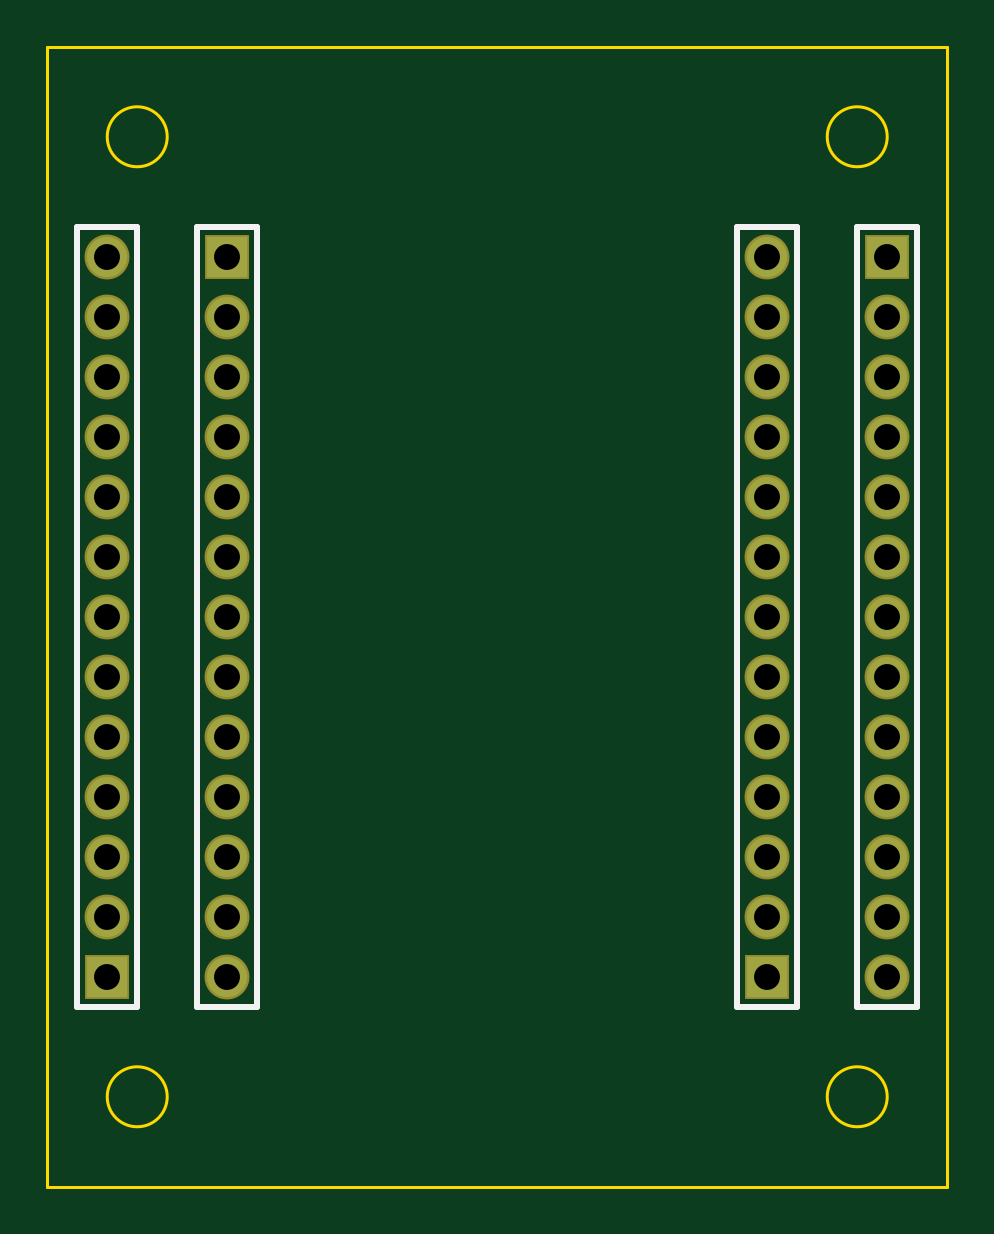
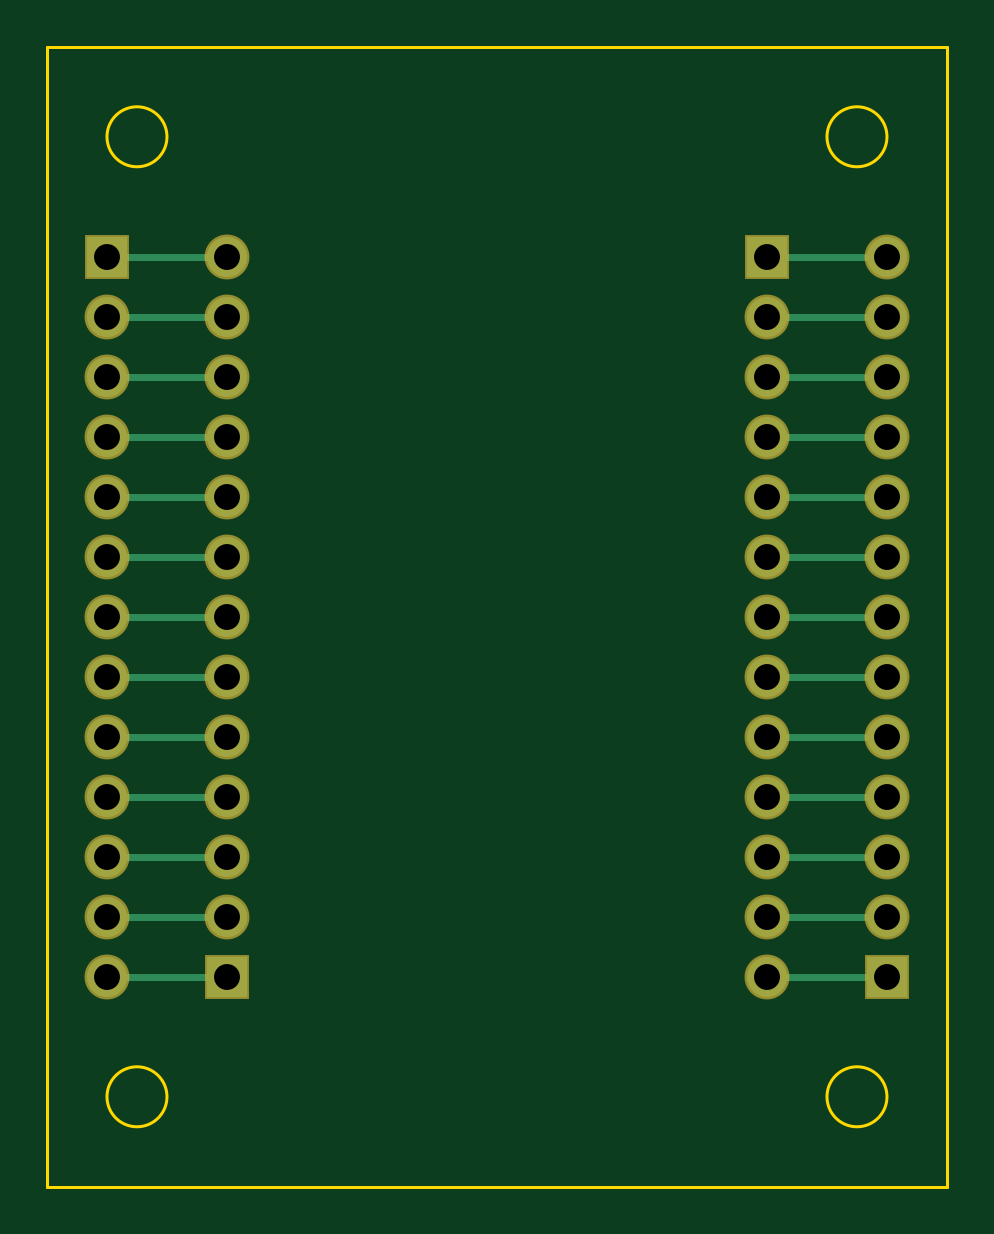
Circuit board: 7 layer files. Board 38.1 x 48.3 mm.
- outline: BoardOutline.gbr (465 bytes)
- bottom_copper: Bottom.gbr (1784 bytes)
- bottom_mask: BottomMask.gbr (900 bytes)
- drill: Through.drl (918 bytes)
- top_copper: Top.gbr (926 bytes)
- top_mask: TopMask.gbr (897 bytes)
- top_silk: TopSilk.gbr (440 bytes)

=== outline: BoardOutline.gbr ===
G04 DipTrace 3.3.1.3*
G04 BoardOutline.gbr*
%MOIN*%
G04 #@! TF.FileFunction,Profile*
G04 #@! TF.Part,Single*
%ADD11C,0.005512*%
%FSLAX26Y26*%
G04*
G70*
G90*
G75*
G01*
G04 BoardOutline*
%LPD*%
X393700Y2293700D2*
D11*
X1893700D1*
Y393700D1*
X393700D1*
Y2293700D1*
X1693700Y2143700D2*
G02X1693700Y2143700I50000J0D01*
G01*
X493700D2*
G02X493700Y2143700I50000J0D01*
G01*
Y543700D2*
G02X493700Y543700I50000J0D01*
G01*
X1693700D2*
G02X1693700Y543700I50000J0D01*
G01*
M02*

=== bottom_copper: Bottom.gbr ===
G04 DipTrace 3.3.1.3*
G04 Bottom.gbr*
%MOIN*%
G04 #@! TF.FileFunction,Copper,L2,Bot*
G04 #@! TF.Part,Single*
G04 #@! TA.AperFunction,Conductor*
%ADD13C,0.012*%
G04 #@! TA.AperFunction,ComponentPad*
%ADD15R,0.066929X0.066929*%
%ADD16C,0.066929*%
%FSLAX26Y26*%
G04*
G70*
G90*
G75*
G01*
G04 Bottom*
%LPD*%
X693700Y743700D2*
D13*
X493700D1*
X693700Y843700D2*
X493700D1*
X693700Y943700D2*
X493700D1*
X693700Y1043700D2*
X493700D1*
X693700Y1143700D2*
X493700D1*
X693700Y1243700D2*
X493700D1*
X693700Y1343700D2*
X493700D1*
X693700Y1443700D2*
X493700D1*
X693700Y1543700D2*
X493700D1*
X693700Y1643700D2*
X493700D1*
X693700Y1743700D2*
X493700D1*
X693700Y1843700D2*
X493700D1*
Y1943700D2*
X718235D1*
X693700D1*
X1793700D2*
X1593700D1*
X1793700Y1843700D2*
X1593700D1*
X1793700Y1743700D2*
X1593700D1*
X1793700Y1643700D2*
X1593700D1*
X1793700Y1543700D2*
X1593700D1*
X1793700Y1443700D2*
X1593700D1*
X1793700Y1343700D2*
X1593700D1*
X1793700Y1243700D2*
X1593700D1*
X1793700Y1143700D2*
X1593700D1*
X1793700Y1043700D2*
X1593700D1*
X1793700Y943700D2*
X1593700D1*
X1793700Y843700D2*
X1593700D1*
X1793700Y743700D2*
X1593700D1*
D15*
X693700Y1943700D3*
D16*
Y1843700D3*
Y1743700D3*
Y1643700D3*
Y1543700D3*
Y1443700D3*
Y1343700D3*
Y1243700D3*
Y1143700D3*
Y1043700D3*
Y943700D3*
Y843700D3*
Y743700D3*
D15*
X1793700Y1943700D3*
D16*
Y1843700D3*
Y1743700D3*
Y1643700D3*
Y1543700D3*
Y1443700D3*
Y1343700D3*
Y1243700D3*
Y1143700D3*
Y1043700D3*
Y943700D3*
Y843700D3*
Y743700D3*
D15*
X493700D3*
D16*
Y843700D3*
Y943700D3*
Y1043700D3*
Y1143700D3*
Y1243700D3*
Y1343700D3*
Y1443700D3*
Y1543700D3*
Y1643700D3*
Y1743700D3*
Y1843700D3*
Y1943700D3*
D15*
X1593700Y743700D3*
D16*
Y843700D3*
Y943700D3*
Y1043700D3*
Y1143700D3*
Y1243700D3*
Y1343700D3*
Y1443700D3*
Y1543700D3*
Y1643700D3*
Y1743700D3*
Y1843700D3*
Y1943700D3*
M02*

=== bottom_mask: BottomMask.gbr ===
G04 DipTrace 3.3.1.3*
G04 BottomMask.gbr*
%MOIN*%
G04 #@! TF.FileFunction,Soldermask,Bot*
G04 #@! TF.Part,Single*
%ADD19C,0.074809*%
%ADD21R,0.074809X0.074809*%
%FSLAX26Y26*%
G04*
G70*
G90*
G75*
G01*
G04 BotMask*
%LPD*%
D21*
X693700Y1943700D3*
D19*
Y1843700D3*
Y1743700D3*
Y1643700D3*
Y1543700D3*
Y1443700D3*
Y1343700D3*
Y1243700D3*
Y1143700D3*
Y1043700D3*
Y943700D3*
Y843700D3*
Y743700D3*
D21*
X1793700Y1943700D3*
D19*
Y1843700D3*
Y1743700D3*
Y1643700D3*
Y1543700D3*
Y1443700D3*
Y1343700D3*
Y1243700D3*
Y1143700D3*
Y1043700D3*
Y943700D3*
Y843700D3*
Y743700D3*
D21*
X493700D3*
D19*
Y843700D3*
Y943700D3*
Y1043700D3*
Y1143700D3*
Y1243700D3*
Y1343700D3*
Y1443700D3*
Y1543700D3*
Y1643700D3*
Y1743700D3*
Y1843700D3*
Y1943700D3*
D21*
X1593700Y743700D3*
D19*
Y843700D3*
Y943700D3*
Y1043700D3*
Y1143700D3*
Y1243700D3*
Y1343700D3*
Y1443700D3*
Y1543700D3*
Y1643700D3*
Y1743700D3*
Y1843700D3*
Y1943700D3*
M02*

=== drill: Through.drl (918 bytes, source withheld) ===
=== top_copper: Top.gbr ===
G04 DipTrace 3.3.1.3*
G04 Top.gbr*
%MOIN*%
G04 #@! TF.FileFunction,Copper,L1,Top*
G04 #@! TF.Part,Single*
G04 #@! TA.AperFunction,ComponentPad*
%ADD15R,0.066929X0.066929*%
%ADD16C,0.066929*%
%FSLAX26Y26*%
G04*
G70*
G90*
G75*
G01*
G04 Top*
%LPD*%
D15*
X693700Y1943700D3*
D16*
Y1843700D3*
Y1743700D3*
Y1643700D3*
Y1543700D3*
Y1443700D3*
Y1343700D3*
Y1243700D3*
Y1143700D3*
Y1043700D3*
Y943700D3*
Y843700D3*
Y743700D3*
D15*
X1793700Y1943700D3*
D16*
Y1843700D3*
Y1743700D3*
Y1643700D3*
Y1543700D3*
Y1443700D3*
Y1343700D3*
Y1243700D3*
Y1143700D3*
Y1043700D3*
Y943700D3*
Y843700D3*
Y743700D3*
D15*
X493700D3*
D16*
Y843700D3*
Y943700D3*
Y1043700D3*
Y1143700D3*
Y1243700D3*
Y1343700D3*
Y1443700D3*
Y1543700D3*
Y1643700D3*
Y1743700D3*
Y1843700D3*
Y1943700D3*
D15*
X1593700Y743700D3*
D16*
Y843700D3*
Y943700D3*
Y1043700D3*
Y1143700D3*
Y1243700D3*
Y1343700D3*
Y1443700D3*
Y1543700D3*
Y1643700D3*
Y1743700D3*
Y1843700D3*
Y1943700D3*
M02*

=== top_mask: TopMask.gbr ===
G04 DipTrace 3.3.1.3*
G04 TopMask.gbr*
%MOIN*%
G04 #@! TF.FileFunction,Soldermask,Top*
G04 #@! TF.Part,Single*
%ADD19C,0.074809*%
%ADD21R,0.074809X0.074809*%
%FSLAX26Y26*%
G04*
G70*
G90*
G75*
G01*
G04 TopMask*
%LPD*%
D21*
X693700Y1943700D3*
D19*
Y1843700D3*
Y1743700D3*
Y1643700D3*
Y1543700D3*
Y1443700D3*
Y1343700D3*
Y1243700D3*
Y1143700D3*
Y1043700D3*
Y943700D3*
Y843700D3*
Y743700D3*
D21*
X1793700Y1943700D3*
D19*
Y1843700D3*
Y1743700D3*
Y1643700D3*
Y1543700D3*
Y1443700D3*
Y1343700D3*
Y1243700D3*
Y1143700D3*
Y1043700D3*
Y943700D3*
Y843700D3*
Y743700D3*
D21*
X493700D3*
D19*
Y843700D3*
Y943700D3*
Y1043700D3*
Y1143700D3*
Y1243700D3*
Y1343700D3*
Y1443700D3*
Y1543700D3*
Y1643700D3*
Y1743700D3*
Y1843700D3*
Y1943700D3*
D21*
X1593700Y743700D3*
D19*
Y843700D3*
Y943700D3*
Y1043700D3*
Y1143700D3*
Y1243700D3*
Y1343700D3*
Y1443700D3*
Y1543700D3*
Y1643700D3*
Y1743700D3*
Y1843700D3*
Y1943700D3*
M02*

=== top_silk: TopSilk.gbr ===
G04 DipTrace 3.3.1.3*
G04 TopSilk.gbr*
%MOIN*%
G04 #@! TF.FileFunction,Legend,Top*
G04 #@! TF.Part,Single*
%ADD10C,0.009843*%
%FSLAX26Y26*%
G04*
G70*
G90*
G75*
G01*
G04 TopSilk*
%LPD*%
X743702Y1993763D2*
D10*
X643700D1*
Y693637D1*
X743702D1*
Y1993763D1*
X1843702D2*
X1743700D1*
Y693637D1*
X1843702D1*
Y1993763D1*
X443698Y693637D2*
X543700D1*
Y1993763D1*
X443698D1*
Y693637D1*
X1543698D2*
X1643700D1*
Y1993763D1*
X1543698D1*
Y693637D1*
M02*

